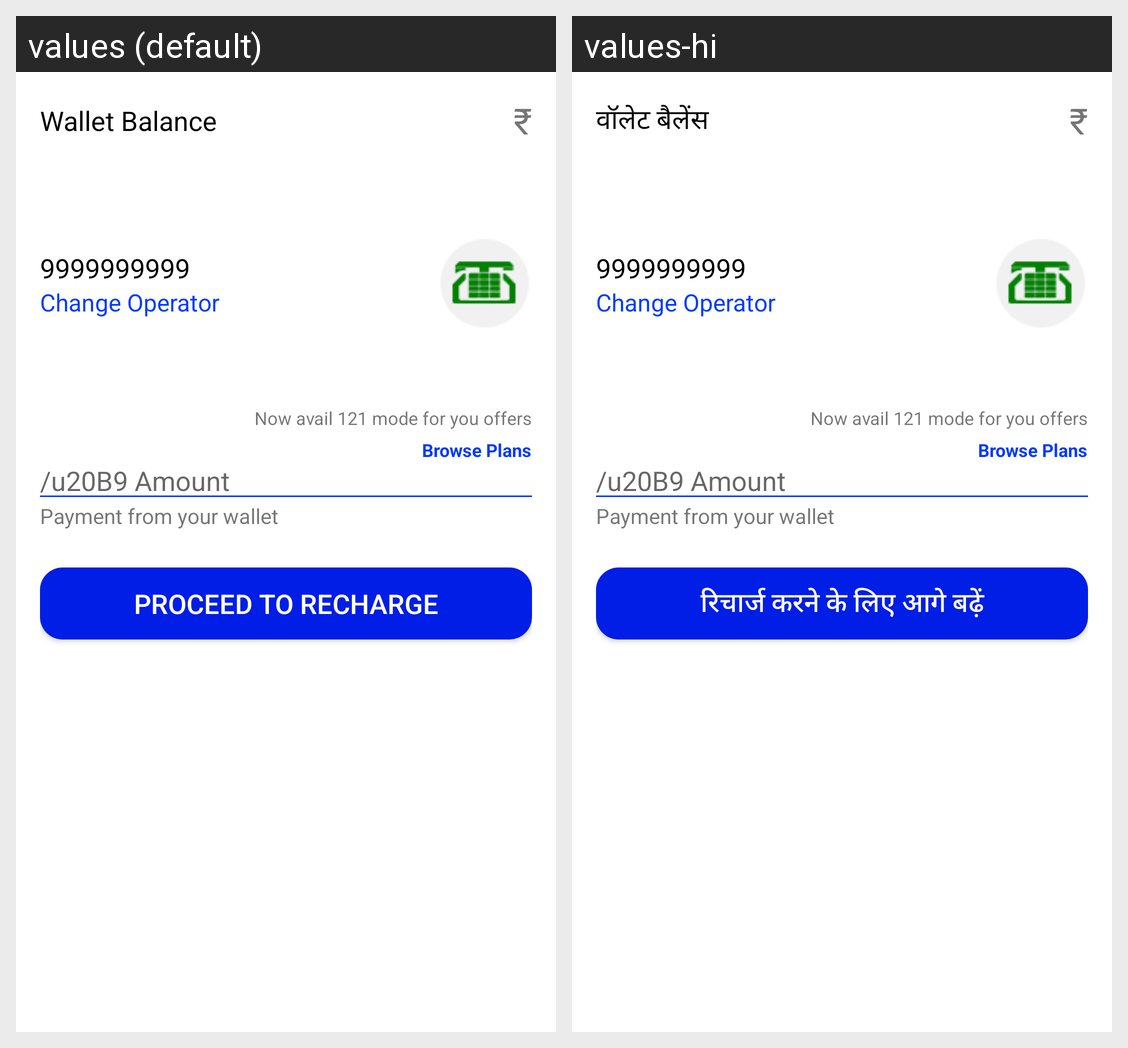

The same Android screen rendered under two of its app's locales, left to right. List the strings drawn on it with the default value and each locale's translation.
Android screen res/layout/recharge_amount_fragment.xml rendered under 2 locales, left to right: values (default), values-hi. Device: Nexus 5 (rendered at 1080×1920; each locale shown at half size, 540×960, under a caption strip naming it); theme AppTheme.
Strings drawn on this screen, with the default value and each locale's value (text and hints the layout hard-codes, and strings that could not be matched under every locale, appear in the picture but are not listed):

redeem_available_wallet_balance
  values: Wallet Balance
  values-hi: वॉलेट बैलेंस

redeem_rs_symbol
  values: ₹
  values-hi: ₹

proceed_to_recharge
  values: Proceed to Recharge
  values-hi: रिचार्ज करने के लिए आगे बढ़ें
